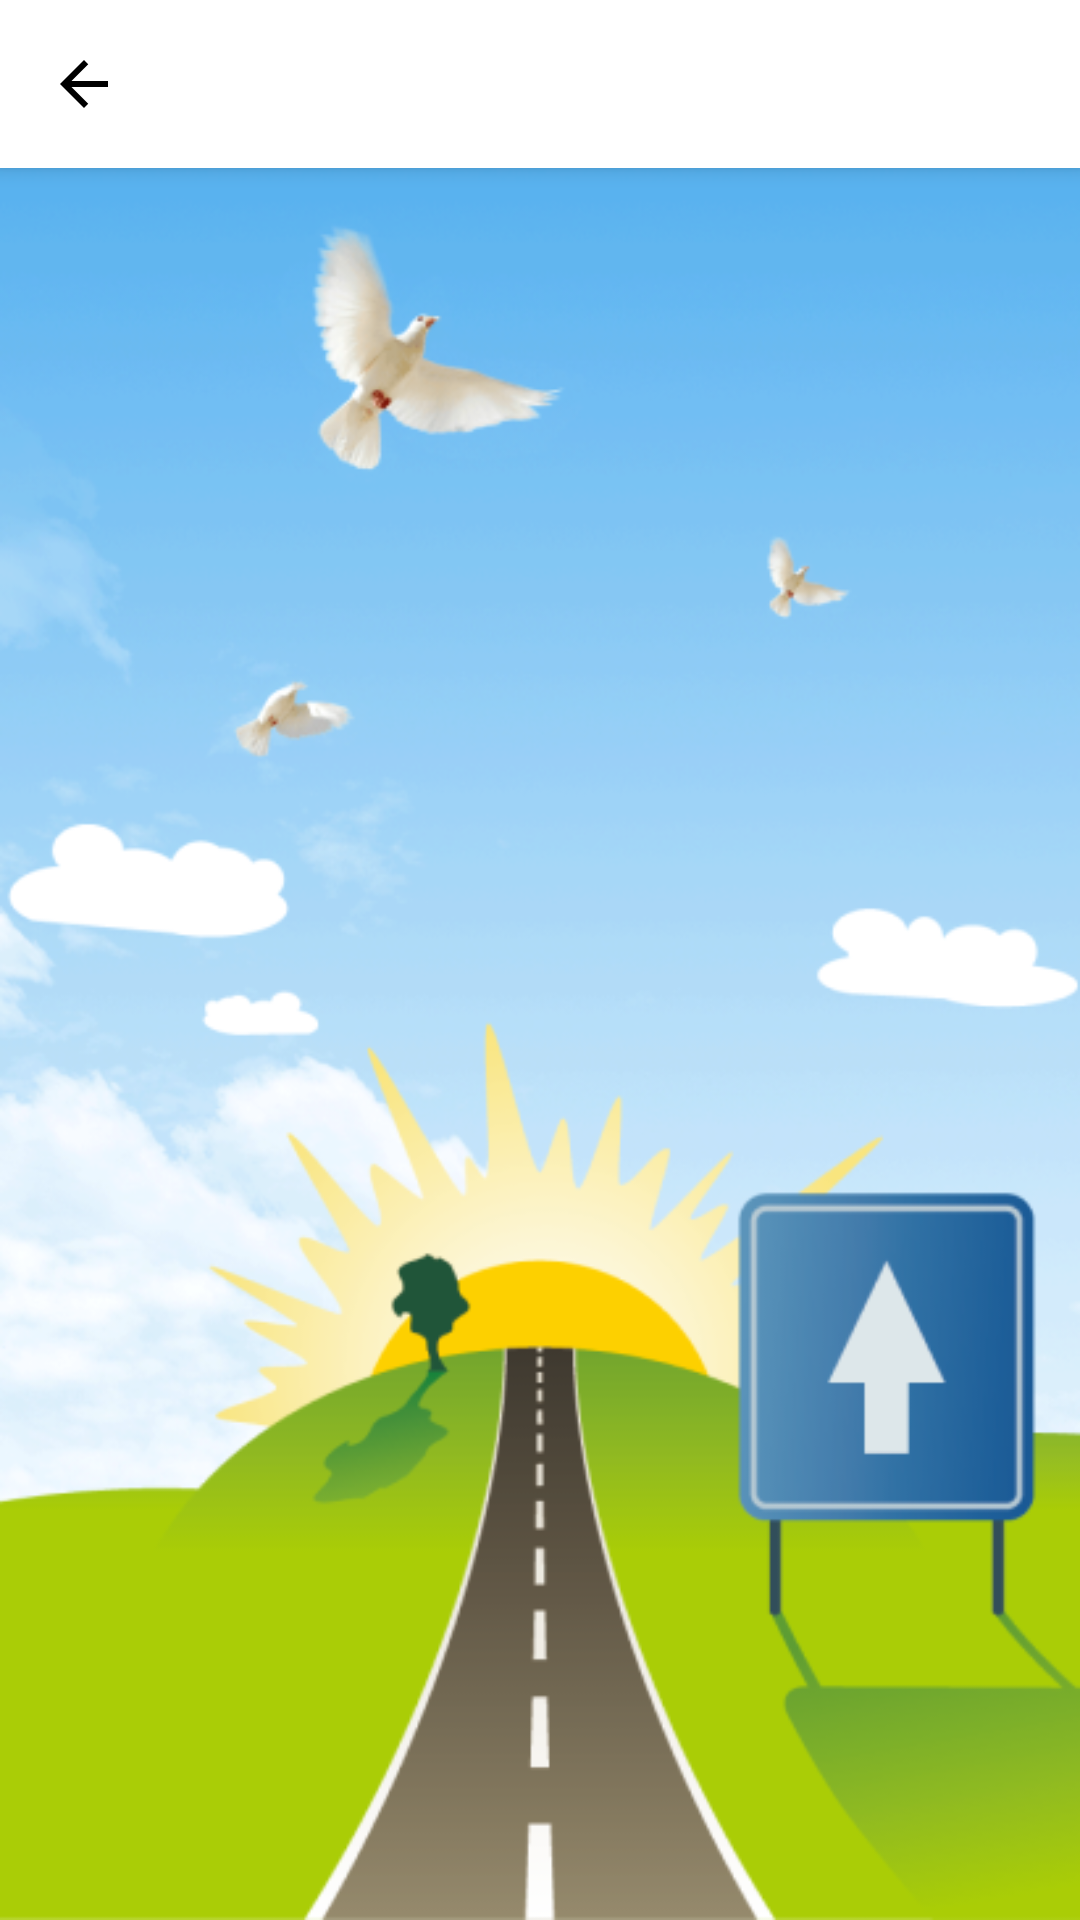

Write the Android layout XML for this screen, with the resource values it uses.
<!-- AndroidManifest.xml: application theme Theme.KuisRambuLaluLintas -->
<!-- res/layout/activity_history.xml -->
<?xml version="1.0" encoding="utf-8"?>
<androidx.coordinatorlayout.widget.CoordinatorLayout xmlns:android="http://schemas.android.com/apk/res/android"
    xmlns:app="http://schemas.android.com/apk/res-auto"
    xmlns:tools="http://schemas.android.com/tools"
    android:layout_width="match_parent"
    android:layout_height="match_parent"
    android:background="@drawable/bg_menu_materi"
    tools:context=".ui.activities.HistoryActivity">

    <include
        android:id="@+id/toolbar"
        layout="@layout/action_bar_toolbar"/>

    

    <androidx.constraintlayout.widget.ConstraintLayout
        android:layout_width="match_parent"
        android:layout_height="match_parent"
        android:layout_marginTop="70dp">

        <androidx.recyclerview.widget.RecyclerView
            android:id="@+id/rvHistory"
            android:layout_width="match_parent"
            android:layout_height="0dp"
            app:layout_constraintBottom_toBottomOf="parent"
            app:layout_constraintEnd_toEndOf="parent"
            app:layout_constraintStart_toStartOf="parent"
            app:layout_constraintTop_toTopOf="parent"
            tools:listitem="@layout/item_history" />

        

    </androidx.constraintlayout.widget.ConstraintLayout>



</androidx.coordinatorlayout.widget.CoordinatorLayout>
<!-- res/layout/action_bar_toolbar.xml (included above) -->
<?xml version="1.0" encoding="utf-8"?>
<com.google.android.material.appbar.AppBarLayout xmlns:android="http://schemas.android.com/apk/res/android"
    android:layout_width="match_parent"
    android:layout_height="wrap_content"
    xmlns:app="http://schemas.android.com/apk/res-auto">

    <androidx.appcompat.widget.Toolbar
        android:id="@+id/toolbara"
        android:layout_width="match_parent"
        android:layout_height="wrap_content"
        android:background="@color/white"
        app:navigationIcon="@drawable/baseline_arrow_back_24"/>

</com.google.android.material.appbar.AppBarLayout>
<!-- res/layout/item_history.xml (included above) -->
<?xml version="1.0" encoding="utf-8"?>
<androidx.constraintlayout.widget.ConstraintLayout xmlns:android="http://schemas.android.com/apk/res/android"
    xmlns:app="http://schemas.android.com/apk/res-auto"
    android:layout_width="match_parent"
    android:layout_height="wrap_content"
    android:padding="8dp"
    xmlns:tools="http://schemas.android.com/tools">

    <com.google.android.material.card.MaterialCardView
        android:layout_width="match_parent"
        android:layout_height="wrap_content"
        app:layout_constraintEnd_toEndOf="parent"
        app:layout_constraintStart_toStartOf="parent"
        app:layout_constraintTop_toTopOf="parent">

        <androidx.constraintlayout.widget.ConstraintLayout
            android:layout_width="match_parent"
            android:layout_height="wrap_content"
            android:background="@drawable/bg_background">

            <com.google.android.material.card.MaterialCardView
                android:id="@+id/cvImage"
                android:layout_width="wrap_content"
                android:layout_height="wrap_content"
                android:layout_marginStart="8dp"
                android:layout_marginTop="15dp"
                android:layout_marginBottom="15dp"
                app:cardCornerRadius="100dp"
                app:layout_constraintBottom_toBottomOf="parent"
                app:layout_constraintStart_toStartOf="parent"
                app:layout_constraintTop_toTopOf="parent">

                <ImageView
                    android:id="@+id/ivImage"
                    android:layout_width="50dp"
                    android:layout_height="50dp"
                    android:layout_margin="5dp"
                    android:scaleType="fitXY"
                    android:src="@drawable/child"
                    tools:srcCompat="@drawable/child" />

            </com.google.android.material.card.MaterialCardView>


            <TextView
                android:id="@+id/name"
                android:layout_width="wrap_content"
                android:layout_height="wrap_content"
                android:layout_marginStart="16dp"
                tools:text="Sabri"
                android:textColor="@color/black"
                android:textSize="17sp"
                android:textStyle="bold"
                app:layout_constraintBottom_toBottomOf="@+id/cvImage"
                app:layout_constraintStart_toEndOf="@+id/cvImage"
                app:layout_constraintTop_toTopOf="@+id/cvImage" />

            <com.google.android.material.card.MaterialCardView
                android:id="@+id/btnHistory"
                android:layout_width="70dp"
                android:layout_height="wrap_content"
                android:layout_marginEnd="8dp"
                app:cardCornerRadius="17dp"
                android:backgroundTint="@color/yellow_light"
                app:layout_constraintBottom_toBottomOf="parent"
                app:layout_constraintEnd_toEndOf="parent"
                app:layout_constraintTop_toTopOf="parent"
                app:strokeColor="@color/yellow"
                app:strokeWidth="2dp">

                <androidx.constraintlayout.widget.ConstraintLayout
                    android:layout_width="match_parent"
                    android:layout_height="wrap_content"
                    android:padding="9dp">


                    <TextView
                        android:id="@+id/tvScore"
                        android:layout_width="wrap_content"
                        android:layout_height="wrap_content"
                        android:textColor="@color/black"
                        android:textStyle="bold"
                        app:layout_constraintBottom_toBottomOf="parent"
                        app:layout_constraintEnd_toEndOf="parent"
                        app:layout_constraintStart_toStartOf="parent"
                        app:layout_constraintTop_toTopOf="parent"
                        tools:text="25/25" />

                </androidx.constraintlayout.widget.ConstraintLayout>

            </com.google.android.material.card.MaterialCardView>


        </androidx.constraintlayout.widget.ConstraintLayout>


    </com.google.android.material.card.MaterialCardView>

</androidx.constraintlayout.widget.ConstraintLayout>
<!-- resources referenced by this layout -->
<resources>
  <color name="black">#FF000000</color>
  <color name="white">#FFFFFFFF</color>
  <color name="yellow">#F6DC00</color>
  <color name="yellow_light">#F5E02D</color>
  
      android:startColor="#F9C70D"
      android:centerColor="#F8B90C"
      android:endColor="#F6890C"
  <!-- drawable baseline_arrow_back_24 (drawable) -->
  <vector android:autoMirrored="true" android:height="24dp"
      android:tint="@color/text_label" android:viewportHeight="24"
      android:viewportWidth="24" android:width="24dp" xmlns:android="http://schemas.android.com/apk/res/android">
      <path android:fillColor="@android:color/white" android:pathData="M20,11H7.83l5.59,-5.59L12,4l-8,8 8,8 1.41,-1.41L7.83,13H20v-2z"/>
  </vector>
  <!-- drawable bg_background (drawable) -->
  <?xml version="1.0" encoding="utf-8"?>
  <shape xmlns:android="http://schemas.android.com/apk/res/android"
      android:shape="rectangle">
      <gradient
          android:startColor="#BABABA"
          android:centerColor="#EFEFEF"
          android:endColor="#BABABA"
          android:angle="0" />
  
     
  </shape>
  <!-- drawable bg_menu_materi: png bitmap (drawable, 192001 bytes) -->
  <style name="Theme.KuisRambuLaluLintas" parent="Theme.MaterialComponents.DayNight.NoActionBar">
          
          <item name="colorPrimary">@color/purple_500</item>
          <item name="colorPrimaryVariant">@color/purple_700</item>
          <item name="colorOnPrimary">@color/white</item>
          
          <item name="colorSecondary">@color/teal_200</item>
          <item name="colorSecondaryVariant">@color/teal_700</item>
          <item name="colorOnSecondary">@color/black</item>
          
          <item name="android:statusBarColor">?attr/colorPrimaryVariant</item>
          
      </style>
  <color name="text_label">#FF000000</color>
  <color name="purple_500">#FF6200EE</color>
  <color name="purple_700">#FF3700B3</color>
  <color name="teal_200">#FF03DAC5</color>
  <color name="teal_700">#FF018786</color>
</resources>
